Run: headless pygame with SDL's dummy video driver; simulated clock (each Clock.tick advances the game by its frame time, no real sleeping); random seed 0; keys injected as events and as key.get_pressed() state; mouse plan: one left click at the window centre at the start of phase 2, then a move to the lower-right quarter at the start of phase 3.
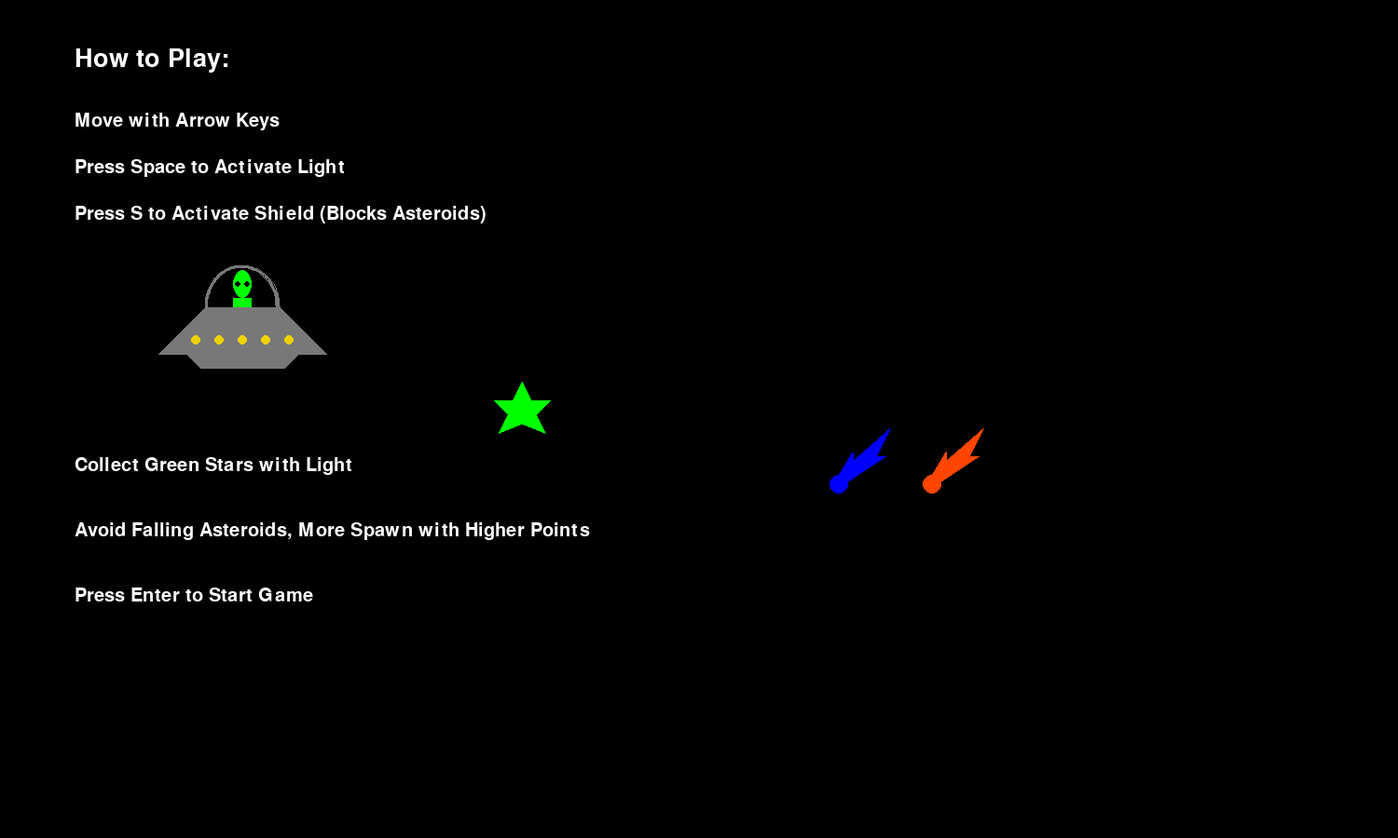
Frame 1 of 4 · flips 1–60 · no input
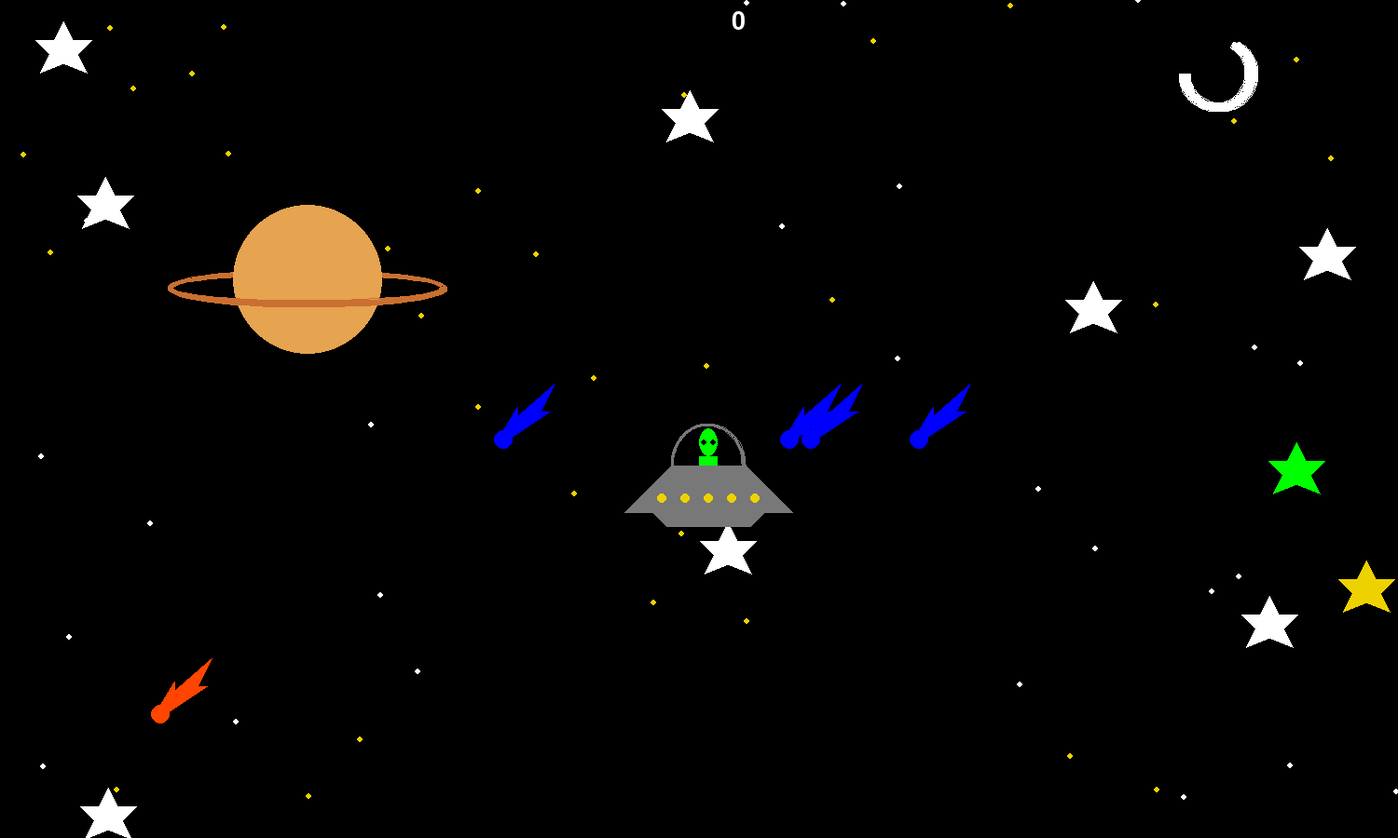
Frame 2 of 4 · flips 61–180 · clicked the window centre · tapped SPACE, RETURN · held RIGHT (→), D
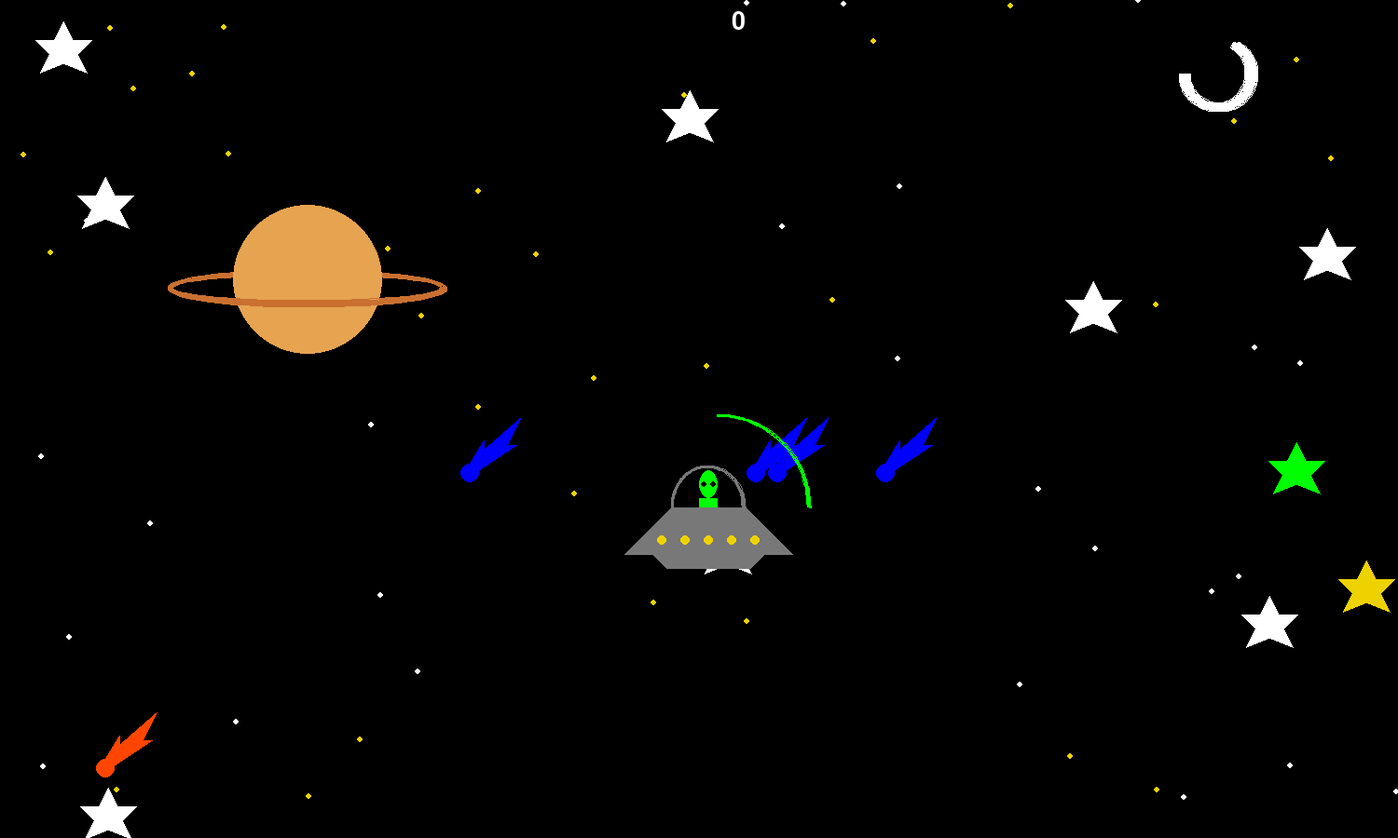
Frame 3 of 4 · flips 181–300 · moved the mouse to the lower-right quarter · held DOWN (↓), S
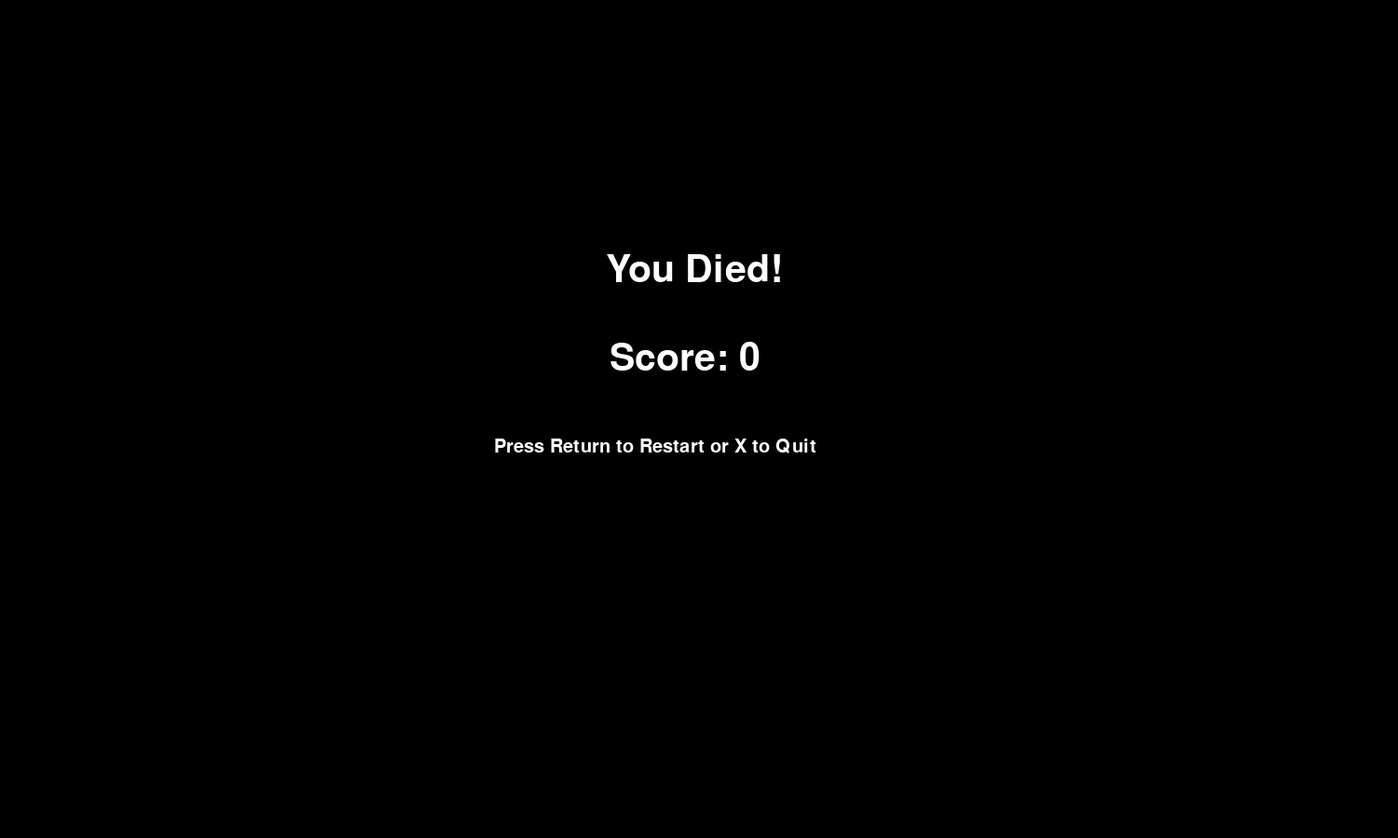
Frame 4 of 4 · flips 301–420 · held LEFT (←), A, UP (↑), W

The pygame program that drew these frames:

#imports
import pygame as pg
from math import pi
import random

#constants
WHITE = [255,255,255]
BLACK = [0,0,0]
RED = [255,0,0]
GREEN = [0,255,0]
BLUE = [0,0,255]
YELLOW = [238, 210, 0]
ORANGE = [255, 69, 0]
GREY = [120,120,120]
PLANET = [230, 163, 80]
RINGS = [201, 112, 48]
TRANSPARENT = [0,0,0,0]

FPS = 60

WIDTH = 1500
HEIGHT = 900

#functions

def draw_rect(x, y, color, canvas):
    pg.draw.rect(canvas, color, [x, y, 150,100])

def star(x, y, color, canvas):
    pg.draw.polygon(canvas, color, [[x+30,y-20],[x+40,y],[x+60,y],[x+45,y+15],[x+55,y+35],[x+30,y+25],[x+5,y+35],[x+15,y+15],[x,y],[x+20,y]])

def comet(x, y, color, canvas):
    pg.draw.circle(canvas, color, [x,y], 10,10)
    pg.draw.polygon(canvas, color, [[x,y-10], [x+15,y-35], [x+15,y-25], [x+55, y-60], [x+40,y-30], [x+50, y-30], [x+5, y]])

def planet(x, y, canvas):
    pg.draw.arc(canvas, RINGS, [x-150, y-10, 300,40], .5*pi, .49*pi, 6)
    pg.draw.circle(canvas, PLANET, [x, y], 80, 80)
    pg.draw.arc(canvas, RINGS, [x-150, y-10, 300,40], .9*pi, .1*pi, 6)

def alien(x, y, canvas, flash):
    # hitbox = x,y-195,120,110
    if flash == True:
        pg.draw.polygon(canvas, GREEN, [[x,y], [x+20,y-100],[x+100,y-100],[x+120,y]])
    pg.draw.polygon(canvas, GREY, [[x, y-100], [x+120,y-100], [x+105,y-85], [x+15,y-85]])
    pg.draw.polygon(canvas, GREY, [[x-30,y-100], [x+20,y-150],[x+100,y-150],[x+150,y-100]])
    pg.draw.arc(canvas, GREY, [x+20,y-195,80,90], 0, 1*pi, 3)
    pg.draw.rect(canvas,GREEN, [x+50, y-160, 20,10])
    pg.draw.ellipse(canvas,GREEN, [x+50, y-190, 20, 30])

    circ_x = x+10
    for n in range(0,5):
        pg.draw.circle(canvas, YELLOW, [circ_x, y-115], 5)
        circ_x += 25
    eye_x = x+55
    for n in range(0,2):
        pg.draw.circle(canvas, BLACK, [eye_x, y-175], 3)
        eye_x += 10

def shield(x, y, canvas, active):
    if active == True:
        pg.draw.arc(canvas, GREEN, [x,y,200,200], 0, pi/2, 3)

def gamestart():
    pg.init()

    ALIEN_MOVE_SIDE = 5
    ALIEN_MOVE_UP = 5

    x_loc = 200
    y_loc = 480
    x_speed = 0
    y_speed = 0

    light = False
    protect = False

    screen = pg.display.set_mode([WIDTH, HEIGHT])
    clock = pg.time.Clock()

    info_font = pg.font.SysFont('comicsans', 40)
    info_text = 'How to Play:'
    info_img = info_font.render(info_text, True, WHITE)

    info_font2 = pg.font.SysFont('comicsans', 30)
    info_text2 = 'Move with Arrow Keys'
    info_img2 = info_font2.render(info_text2, True, WHITE)

    info_text3 = 'Press Space to Activate Light'
    info_img3 = info_font2.render(info_text3, True, WHITE)

    info_text4 = 'Press S to Activate Shield (Blocks Asteroids)'
    info_img4 = info_font2.render(info_text4, True, WHITE)

    info_text5 = 'Collect Green Stars with Light'
    info_img5 = info_font2.render(info_text5, True, WHITE)
    
    info_text6 = 'Avoid Falling Asteroids, More Spawn with Higher Points'
    info_img6 = info_font2.render(info_text6, True, WHITE)

    info_text7 = 'Press Enter to Start Game'
    info_img7 = info_font2.render(info_text7, True, WHITE)

    playing = True 
    while playing:

        #event loop
        for event in pg.event.get():
            if event.type == pg.QUIT:
                playing = False
            elif event.type == pg.KEYDOWN:
                if event.key == pg.K_RETURN:
                    playing = False
                if event.key == pg.K_LEFT:
                    x_speed = -1 * ALIEN_MOVE_SIDE
                elif event.key == pg.K_RIGHT:
                    x_speed = ALIEN_MOVE_SIDE
                elif event.key == pg.K_UP:
                    y_speed = -1 * ALIEN_MOVE_UP
                elif event.key == pg.K_DOWN:
                    y_speed = ALIEN_MOVE_UP
                elif event.key == pg.K_SPACE:
                    light = True
                elif event.key == pg.K_s:
                    protect = True
            elif event.type == pg.KEYUP:
                if event.key == pg.K_LEFT or event.key == pg.K_RIGHT:
                    x_speed = 0
                elif event.key == pg.K_UP or event.key == pg.K_DOWN:
                    y_speed = 0
                elif event.key == pg.K_SPACE:
                    light = False   
                elif event.key == pg.K_s:
                    protect = False

        x_loc += x_speed
        y_loc += y_speed

        if x_loc < -140:
            x_loc = WIDTH +30
        elif x_loc > WIDTH + 30:
            x_loc = -140
        
        if y_loc < 15:
            y_loc = HEIGHT +170
        elif y_loc > HEIGHT +170:
            y_loc = 15   

        screen.fill(BLACK)

        screen.blit(info_img, (80, 50))
        screen.blit(info_img2, (80, 120))
        screen.blit(info_img3, (80, 170))
        screen.blit(info_img4, (80, 220))
        screen.blit(info_img5, (80, 490))
        screen.blit(info_img6, (80, 560))
        screen.blit(info_img7, (80, 630))

        alien(x_loc, y_loc, screen, light)
        shield(x_loc-30, y_loc-250, screen, protect)

        star(530, 430, GREEN, screen)

        comet(900,520, BLUE, screen)
        comet(1000,520, ORANGE, screen)


        pg.display.flip()
        
        clock.tick(FPS)

def gameplay():
    pg.init()

    FAST_COMET = 6.5
    SLOW_COMET = 4

    ALIEN_MOVE_SIDE = 5
    ALIEN_MOVE_UP = 5

    MOON_TOP_START = pi/3
    MOON_BOT_START = pi
    MOON_BOT = pi
    MOON_BOT_END = 3*pi/2
    MOON_CHANGE = .015

    LEVEL = 7
    REQ = 7

    screen = pg.display.set_mode([WIDTH, HEIGHT])
    clock = pg.time.Clock()

    playing = True 

    #code
    score_font = pg.font.SysFont('comicsans', 40)
    score_text = '0'
    score_img = score_font.render(score_text, True, WHITE)

    x_list1 = []
    y_list1 = []
    star_colors = [random.choice([YELLOW, WHITE]) for n in range(0, 100)]

    max_blue = 4
    blue_x = []
    blue_y = []

    max_orange = 1
    orange_x = []
    orange_y = []

    star_x = [random.randint(0, WIDTH) for x in range( 0, 100)]
    star_y = [random.randint(0, WIDTH) for y in range( 0, 100)]

    for n in range(0, 10):
        x_list1.append(random.randint(0,WIDTH))
        y_list1.append(random.randint(0,HEIGHT))

    for n in range(0, max_blue):
        blue_x.append(random.randint(0,WIDTH))
        blue_y.append(0)

    for n in range(0, max_orange):
        orange_x.append(random.randint(0,WIDTH))
        orange_y.append(0)

    x_loc = 700
    y_loc = 650
    x_speed = 0
    y_speed = 0

    light = False
    protect = False

    frag_cords = [random.randint(50,WIDTH-50), random.randint(50,HEIGHT-50)]

    pg.mouse.set_visible(False)

    #main game loop
    while playing:

        #event loop
        for event in pg.event.get():
            if event.type == pg.QUIT:
                playing = False
            elif event.type == pg.KEYDOWN:
                if event.key == pg.K_LEFT:
                    x_speed = -1 * ALIEN_MOVE_SIDE
                elif event.key == pg.K_RIGHT:
                    x_speed = ALIEN_MOVE_SIDE
                elif event.key == pg.K_UP:
                    y_speed = -1 * ALIEN_MOVE_UP
                elif event.key == pg.K_DOWN:
                    y_speed = ALIEN_MOVE_UP
                elif event.key == pg.K_SPACE:
                    light = True
                elif event.key == pg.K_s:
                    protect = True
            elif event.type == pg.KEYUP:
                if event.key == pg.K_LEFT or event.key == pg.K_RIGHT:
                    x_speed = 0
                elif event.key == pg.K_UP or event.key == pg.K_DOWN:
                    y_speed = 0
                elif event.key == pg.K_SPACE:
                    light = False
                elif event.key == pg.K_s:
                    protect = False

        #game logic
        # pos = pg.mouse.get_pos()
        # mx = pos[0]
        # my = pos[1]

        x_loc += x_speed
        y_loc += y_speed

        if x_loc < -140:
            x_loc = WIDTH +30
        elif x_loc > WIDTH + 30:
            x_loc = -140
        
        if y_loc < 15:
            y_loc = HEIGHT +170
        elif y_loc > HEIGHT +170:
            y_loc = 15

        #clear the screen
        screen.fill(BLACK)

        #draw

        for n in range(0, len(star_x)):
            pg.draw.circle(screen, star_colors[n], [star_x[n], star_y[n]], 3)

        for n in range(0,len(blue_x)):
            comet(blue_x[n], blue_y[n], BLUE, screen)
            blue_y[n] += SLOW_COMET
            blue_x[n] -= SLOW_COMET

            if blue_y[n] > HEIGHT + 50 or blue_x[n] < -40:
                blue_x[n], blue_y[n] = [random.randint(50,WIDTH+400), random.randint(-25,-5)]

        for n in range(0,len(x_list1)):
            star(x_list1[n], y_list1[n], star_colors[n], screen)

        for n in range(0,len(orange_x)):
            comet(orange_x[n], orange_y[n], ORANGE, screen)
            orange_y[n] += FAST_COMET
            orange_x[n] -= FAST_COMET

            if orange_y[n] > HEIGHT + 50 or orange_x[n] < -40:
                orange_x[n], orange_y[n] = [random.randint(50,WIDTH+400), random.randint(-25,-5)]

        #moon
        pg.draw.arc(screen, WHITE, [1270,40, 80,80], MOON_BOT_START, MOON_TOP_START, 8)
        pg.draw.arc(screen, WHITE, [1265,40, 80,80], MOON_BOT_START, MOON_TOP_START, 8)

        # MOON_BOT_START += MOON_CHANGE
        # if MOON_BOT_START > MOON_BOT_END or MOON_BOT_START < MOON_BOT:
        #     MOON_CHANGE = MOON_CHANGE *-1

        # MOON_TOP_START += MOON_CHANGE

        #planet
        planet(330, 300, screen)

        star(frag_cords[0], frag_cords[1], GREEN, screen)

        #alien
        alien(x_loc, y_loc, screen, light)
        shield(x_loc-30, y_loc-250, screen, protect)

        if (frag_cords[0] >= x_loc and frag_cords[0] <= x_loc + 120) and (frag_cords[1] >= y_loc-100 and frag_cords[1] <= y_loc) and light==True:
            frag_cords = [random.randint(50,WIDTH-50), random.randint(50,HEIGHT-50)]
            score_text = str(int(score_text) + 1)
            score_img = score_font.render(score_text, True, WHITE)

        if int(score_text) == LEVEL:
            if len(blue_x) < 15:
                for i in range(0,2):
                    blue_x.append(random.randint(50,WIDTH+400))
                    blue_y.append(random.randint(-25,-5))
                    orange_x.append(random.randint(50,WIDTH+400))
                    orange_y.append(random.randint(-25,-5))
                else:
                    SLOW_COMET += .05
                    FAST_COMET += .05
                    ALIEN_MOVE_SIDE += .2
                    ALIEN_MOVE_UP += .2
            LEVEL = LEVEL * REQ



        for i in range(0, len(blue_x)):
            if (blue_x[i]-10 >= x_loc and blue_x[i] +10 <=  x_loc+120) and (blue_y[i]+10 >= y_loc-195 and blue_y[i] +10 <= y_loc):
                playing = False
        for i in range(0, len(orange_x)):
            if (orange_x[i]-10 >= x_loc and orange_x[i] +10 <=  x_loc+120) and (orange_y[i]+10 >= y_loc-195 and orange_y[i] +10 <= y_loc):
                playing = False

        screen.blit(score_img, (WIDTH/2+35, 10))
        #update screen
        pg.display.flip()

        #limit to fps
        clock.tick(FPS)

    pg.quit()
    return int(score_text)

def gameend(score):
    pg.init()
    screen = pg.display.set_mode([WIDTH, HEIGHT])
    clock = pg.time.Clock()

    death_font = pg.font.SysFont("comicsans", 60)
    death_text = 'You Died!'
    death_img = death_font.render(death_text, True, WHITE)

    score_level_font = pg.font.SysFont("comicsans", 60)
    score_level_text = "Score: " + str(score)
    score_level_img = score_level_font.render(score_level_text, True, WHITE)

    continue_font = pg.font.SysFont("comicsans", 30)
    continue_text = "Press Return to Restart or X to Quit"
    continue_img = continue_font.render(continue_text, True, WHITE)

    playing = True 
    while playing:
        for event in pg.event.get():
            if event.type == pg.QUIT:
                playing = False
            elif event.type == pg.KEYDOWN:
                if event.key == pg.K_RETURN:
                    pg.quit()
                    return playing
                elif event.key == pg.K_x:
                    playing = False
                    pg.quit()
                    return False
            

        screen.fill(BLACK)

        screen.blit(death_img, (WIDTH//2-100, HEIGHT//2-180))
        screen.blit(score_level_img, (WIDTH//2-96, HEIGHT//2-85))
        screen.blit(continue_img, (WIDTH//2-220, HEIGHT//2+20))

        pg.display.flip()

        clock.tick(FPS)

#############################

gamestart()
playing = True
while playing == True:
    sc = gameplay()
    playing = gameend(sc)
pg.quit()
